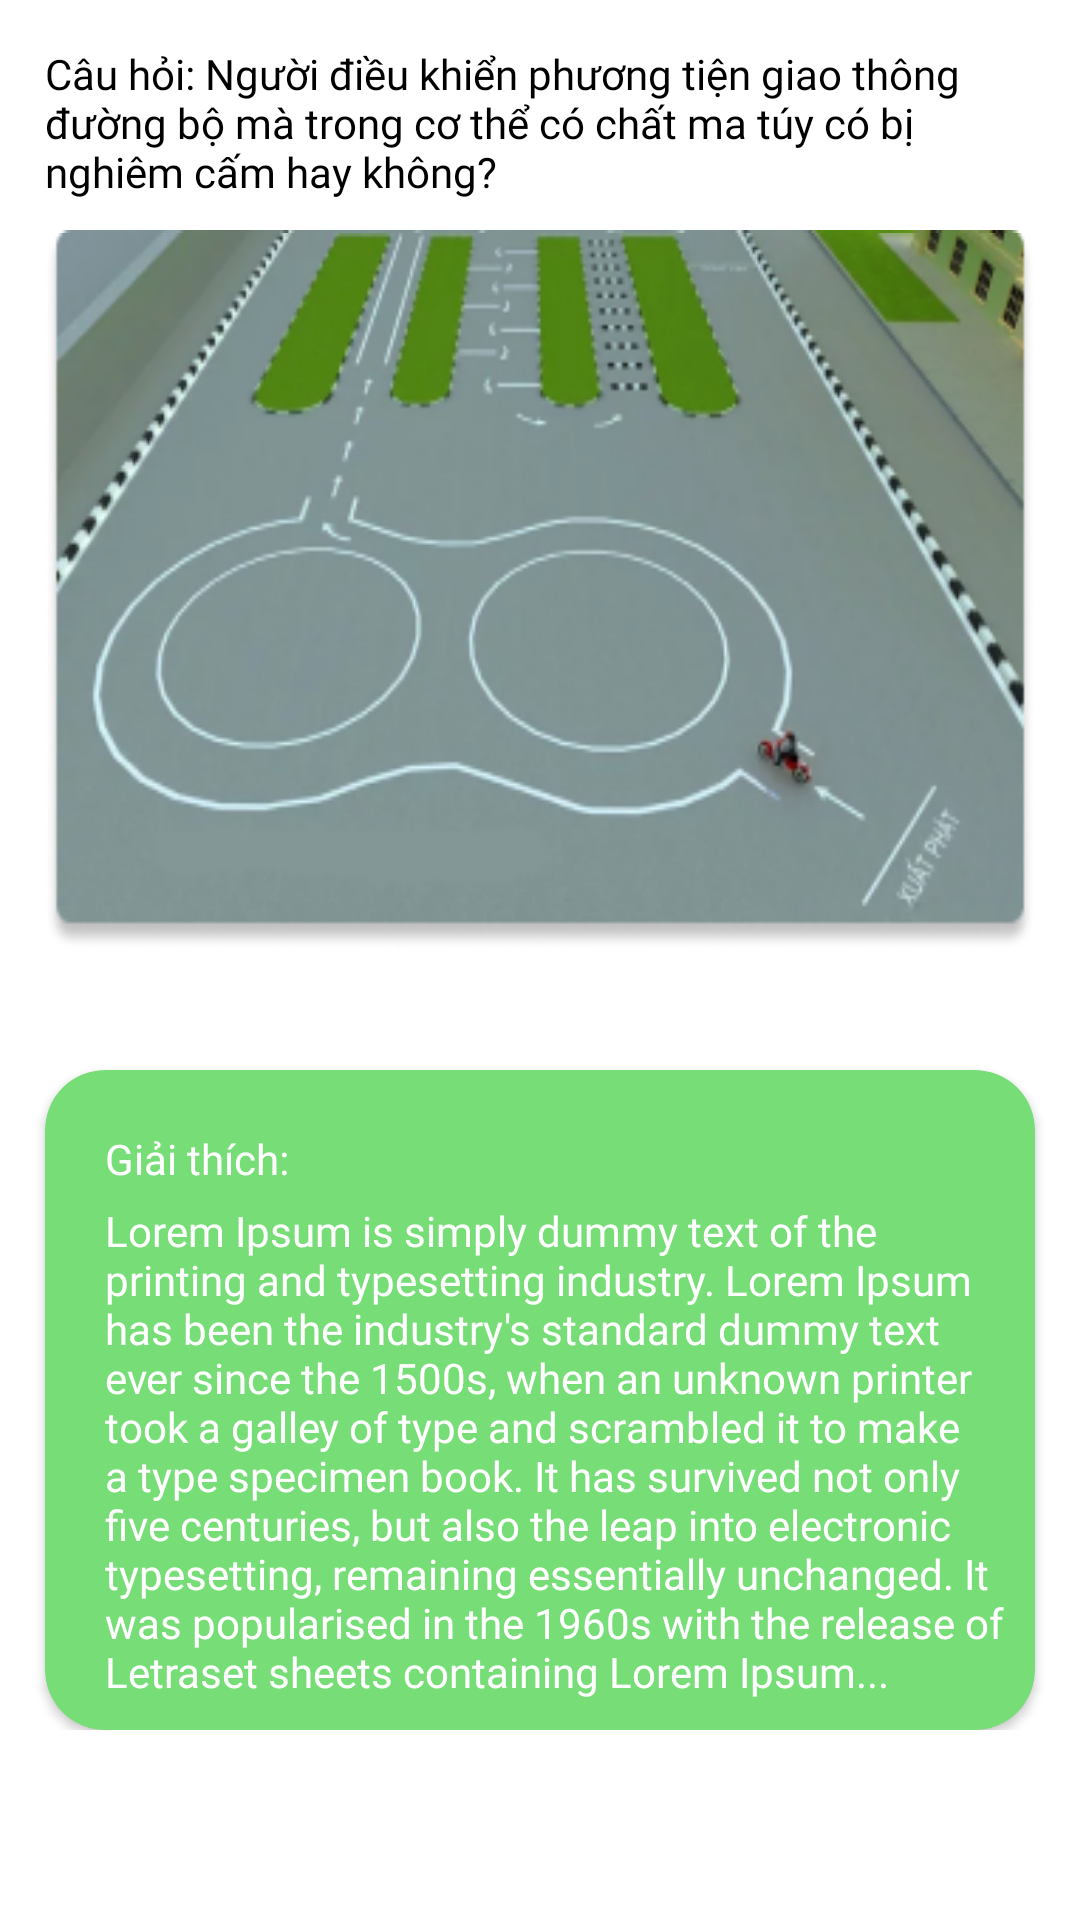

Write the Android layout XML for this screen, with the resource values it uses.
<!-- AndroidManifest.xml: application theme Theme.MotobikeDriverLicenseApp -->
<!-- res/layout/fragment_question_layout.xml -->
<?xml version="1.0" encoding="utf-8"?>
<androidx.core.widget.NestedScrollView xmlns:android="http://schemas.android.com/apk/res/android"
    xmlns:app="http://schemas.android.com/apk/res-auto"
    xmlns:tools="http://schemas.android.com/tools"
    android:layout_width="match_parent"
    android:overScrollMode="never"
    android:layout_height="match_parent">

    <androidx.constraintlayout.widget.ConstraintLayout
        android:layout_width="match_parent"
        android:layout_height="match_parent">

        <TextView
            android:id="@+id/text_title_questions"
            android:layout_width="match_parent"
            android:layout_height="wrap_content"
            android:layout_marginStart="@dimen/dp_15"
            android:layout_marginTop="@dimen/dp_15"
            android:layout_marginEnd="@dimen/dp_15"
            android:fontFamily="@font/comfortaa_regular"
            android:text="@string/text_example_questions"
            app:layout_constraintEnd_toEndOf="parent"
            app:layout_constraintStart_toStartOf="parent"
            app:layout_constraintTop_toTopOf="parent" />

        <ImageView
            android:id="@+id/image_questions"
            android:layout_width="@dimen/fill_constraint"
            android:layout_height="@dimen/dp_240"
            android:layout_marginTop="@dimen/dp_10"
            android:scaleType="fitXY"
            android:src="@drawable/image_main_banner"
            app:layout_constraintEnd_toEndOf="@+id/text_title_questions"
            app:layout_constraintStart_toStartOf="@+id/text_title_questions"
            app:layout_constraintTop_toBottomOf="@id/text_title_questions" />

        <androidx.recyclerview.widget.RecyclerView
            android:id="@+id/recycler_view_question_options"
            android:layout_width="@dimen/fill_constraint"
            android:layout_height="wrap_content"
            android:layout_marginTop="@dimen/dp_20"
            app:layout_constraintEnd_toEndOf="@+id/text_title_questions"
            app:layout_constraintStart_toStartOf="@+id/text_title_questions"
            app:layout_constraintTop_toBottomOf="@+id/image_questions"
            tools:itemCount="4"
            app:layoutManager="androidx.recyclerview.widget.LinearLayoutManager"
            tools:listitem="@layout/item_options_question_layout"/>

        <androidx.cardview.widget.CardView
            android:id="@+id/view_question_explain"
            android:layout_width="@dimen/fill_constraint"
            android:layout_height="wrap_content"
            android:layout_marginTop="@dimen/dp_20"
            android:minHeight="@dimen/dp_100"
            app:cardBackgroundColor="@color/green_pastel"
            app:cardCornerRadius="@dimen/dp_20"
            app:layout_constraintEnd_toEndOf="@id/text_title_questions"
            app:layout_constraintStart_toStartOf="@id/text_title_questions"
            app:layout_constraintTop_toBottomOf="@id/recycler_view_question_options">

            <androidx.constraintlayout.widget.ConstraintLayout
                android:layout_width="match_parent"
                android:layout_height="match_parent">

                <TextView
                    android:id="@+id/text_title_explain"
                    android:layout_width="wrap_content"
                    android:layout_height="wrap_content"
                    android:layout_marginStart="@dimen/dp_20"
                    android:layout_marginTop="@dimen/dp_20"
                    android:fontFamily="@font/comfortaa_bold"
                    android:text="@string/text_title_explain"
                    android:textColor="@color/white"
                    app:layout_constraintStart_toStartOf="parent"
                    app:layout_constraintTop_toTopOf="parent" />

                <TextView
                    android:id="@+id/text_question_explain"
                    android:layout_width="@dimen/fill_constraint"
                    android:layout_height="wrap_content"
                    android:layout_marginTop="@dimen/dp_5"
                    android:layout_marginEnd="@dimen/dp_10"
                    android:layout_marginBottom="@dimen/dp_10"
                    android:fontFamily="@font/comfortaa_regular"
                    android:text="@string/text_temp_long_text"
                    android:textColor="@color/white"
                    app:layout_constraintBottom_toBottomOf="parent"
                    app:layout_constraintEnd_toEndOf="parent"
                    app:layout_constraintStart_toStartOf="@id/text_title_explain"
                    app:layout_constraintTop_toBottomOf="@id/text_title_explain" />
            </androidx.constraintlayout.widget.ConstraintLayout>
        </androidx.cardview.widget.CardView>
    </androidx.constraintlayout.widget.ConstraintLayout>
</androidx.core.widget.NestedScrollView>
<!-- res/layout/item_options_question_layout.xml (included above) -->
<?xml version="1.0" encoding="utf-8"?>
<androidx.constraintlayout.widget.ConstraintLayout xmlns:android="http://schemas.android.com/apk/res/android"
    xmlns:app="http://schemas.android.com/apk/res-auto"
    android:id="@+id/item_question_options_layout"
    android:layout_width="match_parent"
    android:layout_height="wrap_content">

    <androidx.cardview.widget.CardView
        android:id="@+id/layout_question_item"
        android:layout_width="match_parent"
        android:layout_height="match_parent"
        android:layout_marginTop="@dimen/dp_5"
        android:layout_marginBottom="@dimen/dp_5"
        android:elevation="@dimen/dp_10"
        app:cardBackgroundColor="@color/primary_color"
        app:cardCornerRadius="@dimen/dp_15"
        app:layout_constraintBottom_toBottomOf="parent"
        app:layout_constraintTop_toTopOf="parent">

        <androidx.constraintlayout.widget.ConstraintLayout
            android:layout_width="match_parent"
            android:layout_height="match_parent">

            <androidx.cardview.widget.CardView
                android:id="@+id/view_position_layout"
                android:layout_width="@dimen/dp_30"
                android:layout_height="@dimen/dp_30"
                android:layout_marginStart="@dimen/dp_10"
                android:layout_marginTop="@dimen/dp_10"
                android:layout_marginBottom="@dimen/dp_10"
                app:cardCornerRadius="@dimen/dp_15"
                app:layout_constraintBottom_toBottomOf="parent"
                app:layout_constraintStart_toStartOf="parent"
                app:layout_constraintTop_toTopOf="parent">

                <TextView
                    android:id="@+id/text_item_position"
                    android:layout_width="wrap_content"
                    android:layout_height="wrap_content"
                    android:layout_gravity="center"
                    android:textColor="@color/black"
                    android:fontFamily="@font/comfortaa_bold"
                    android:text="@string/text_temp_position" />
            </androidx.cardview.widget.CardView>

            <TextView
                android:id="@+id/text_question_options"
                android:layout_width="@dimen/fill_constraint"
                android:layout_height="wrap_content"
                android:layout_margin="@dimen/dp_10"
                android:fontFamily="@font/comfortaa_bold"
                android:text="Bị nghiêm cấm"
                android:textColor="@color/white"
                app:layout_constraintBottom_toBottomOf="parent"
                app:layout_constraintEnd_toEndOf="parent"
                app:layout_constraintStart_toEndOf="@id/view_position_layout"
                app:layout_constraintTop_toTopOf="parent" />
        </androidx.constraintlayout.widget.ConstraintLayout>
    </androidx.cardview.widget.CardView>
</androidx.constraintlayout.widget.ConstraintLayout>
<!-- resources referenced by this layout -->
<resources>
  <color name="black">#FF000000</color>
  <color name="green_pastel">#FF77DD77</color>
  <color name="primary_color">#FFA7C7E7</color>
  <color name="white">#FFFFFFFF</color>
  <dimen name="dp_10">10dp</dimen>
  <dimen name="dp_100">100dp</dimen>
  <dimen name="dp_15">15dp</dimen>
  <dimen name="dp_20">20dp</dimen>
  <dimen name="dp_240">240dp</dimen>
  <dimen name="dp_30">30dp</dimen>
  <dimen name="dp_5">5dp</dimen>
  <dimen name="fill_constraint">0dp</dimen>
  <string name="text_example_questions">Câu hỏi: Người điều khiển phương tiện giao thông đường bộ mà trong cơ thể có chất ma túy có bị nghiêm cấm hay không?</string>
  <string name="text_temp_long_text">Lorem Ipsum is simply dummy text of the printing and typesetting industry. Lorem Ipsum has been the industry\'s standard dummy text ever since the 1500s, when an unknown printer took a galley of type and scrambled it to make a type specimen book. It has survived not only five centuries, but also the leap into electronic typesetting, remaining essentially unchanged. It was popularised in the 1960s with the release of Letraset sheets containing Lorem Ipsum...</string>
  <string name="text_temp_position">1</string>
  <string name="text_title_explain">Giải thích:</string>
  <style name="Theme.MotobikeDriverLicenseApp" parent="Theme.MaterialComponents.DayNight.DarkActionBar">
          
          <item name="colorPrimary">@color/primary_color</item>
          <item name="colorPrimaryVariant">@color/highlight_color</item>
          <item name="colorOnPrimary">@color/background_color</item>
          
          <item name="colorSecondary">@color/primary_color</item>
          <item name="colorSecondaryVariant">@color/highlight_color</item>
          <item name="colorOnSecondary">@color/black</item>
          
          <item name="android:statusBarColor">?attr/colorPrimaryVariant</item>
          
          <item name="backgroundColor">@color/background_color</item>
          <item name="iconColorTint">@color/black</item>
          <item name="backgroundColorForBottomSheet">@color/white</item>
          <item name="android:textColor">@color/black</item>
      </style>
  <color name="highlight_color">#FF70869C</color>
  <color name="background_color">#FFE8E8E8</color>
</resources>
